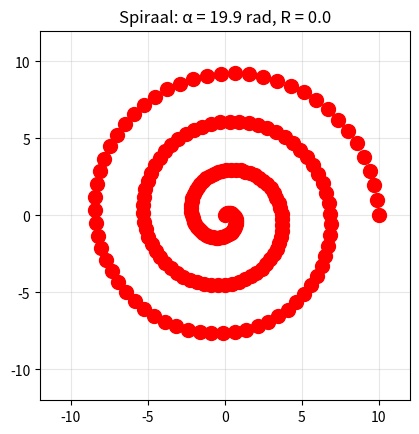

This chart was generated by the following Python code:
import matplotlib.pyplot as plt
import numpy

plt.figure()
ax = plt.gca()

ax.set_aspect('equal')

ax.set_xlim(-12, 12)
ax.set_ylim(-12, 12)

ax.grid(True, alpha=0.3)

alpha = 0
while alpha <= 20:
	R = 10 - 0.5 * alpha

	x = R * numpy.cos(alpha)
	y = R * numpy.sin(alpha)

	ax.set_xlim(-12, 12)
	ax.set_ylim(-12, 12)
	ax.set_aspect('equal')
	ax.grid(True, alpha=0.3)

	ax.plot(x, y, 'ro', markersize=10)

	ax.set_title(f'Spiraal: α = {alpha:.1f} rad, R = {R:.1f}')

	plt.pause(0.05)
	alpha += 0.1

plt.show()
